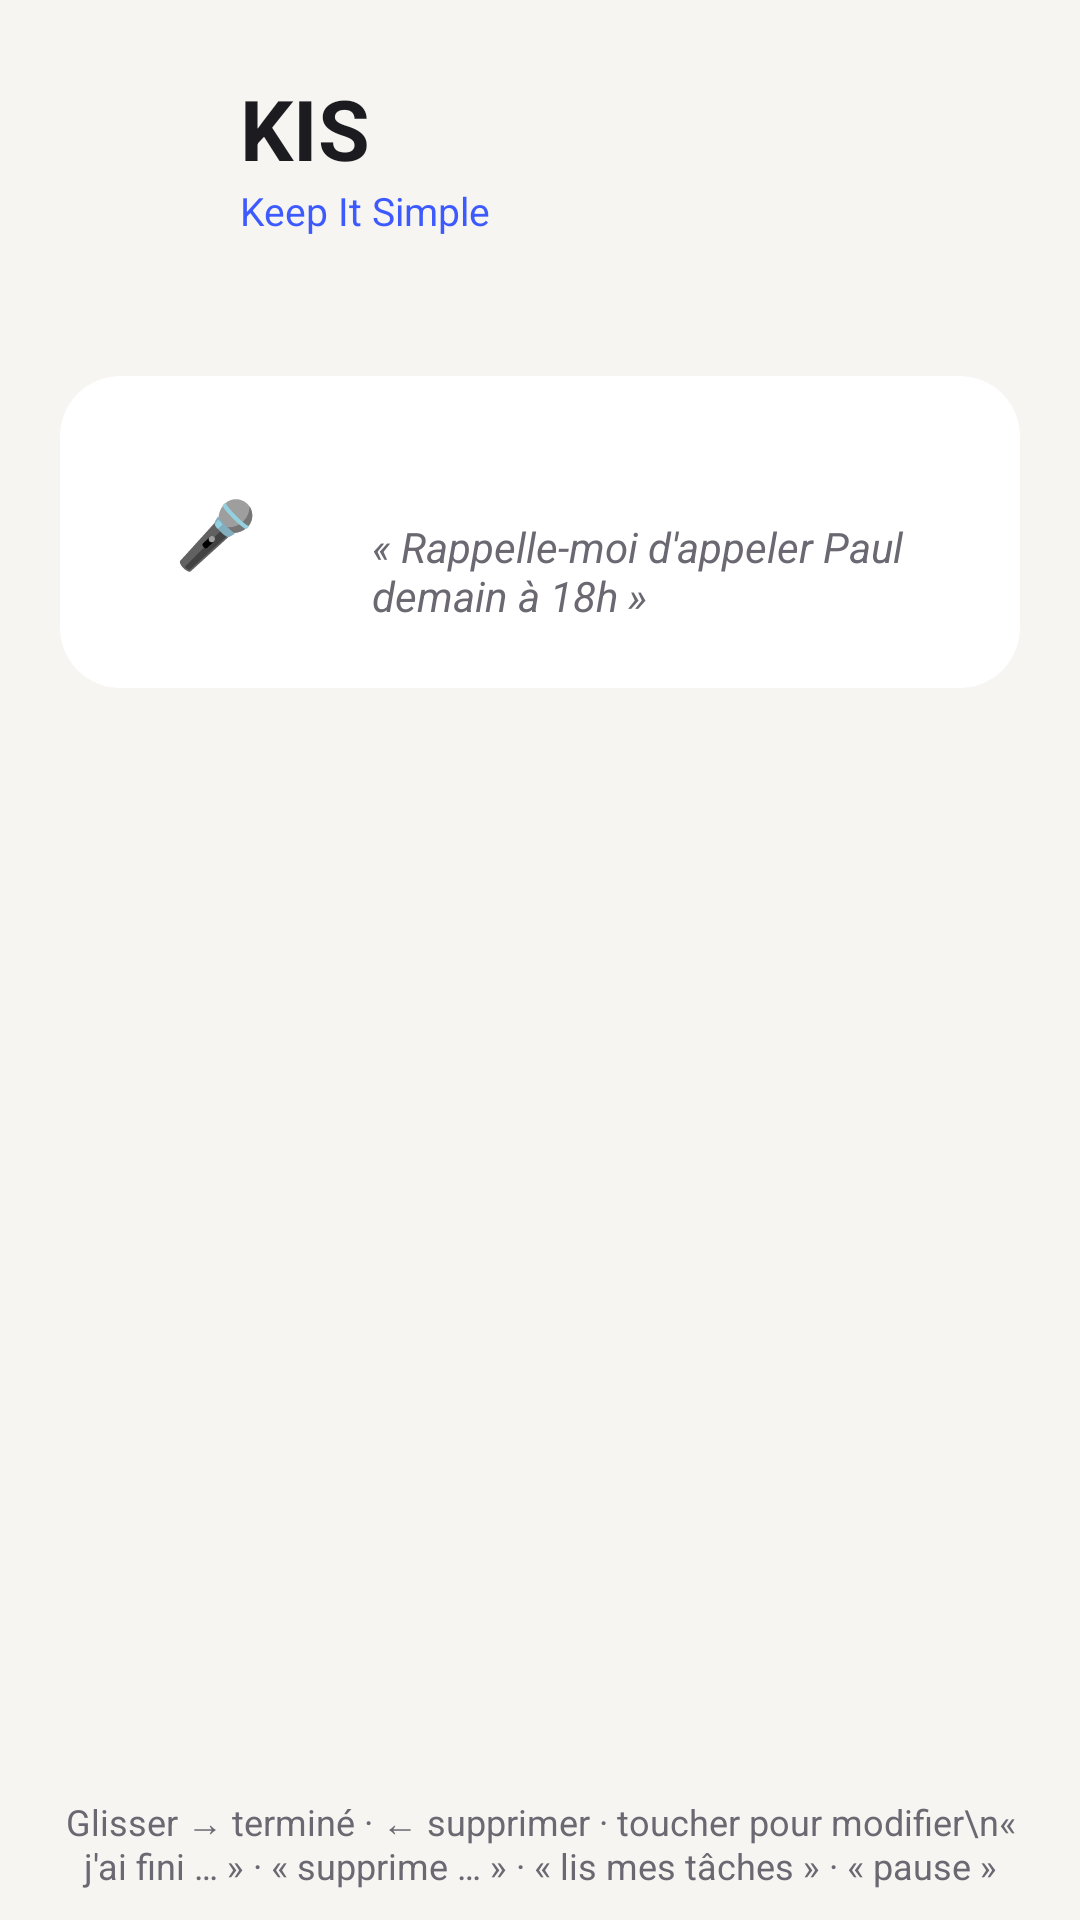

Reconstruct the res/layout file that produces this screen, plus the resources it refers to.
<!-- AndroidManifest.xml: application theme Theme.PenseBete -->
<!-- res/layout/activity_main.xml -->
<?xml version="1.0" encoding="utf-8"?>
<LinearLayout xmlns:android="http://schemas.android.com/apk/res/android"
    xmlns:app="http://schemas.android.com/apk/res-auto"
    android:layout_width="match_parent"
    android:layout_height="match_parent"
    android:orientation="vertical"
    android:paddingHorizontal="20dp"
    android:paddingTop="24dp">

    <LinearLayout
        android:layout_width="match_parent"
        android:layout_height="wrap_content"
        android:layout_marginBottom="6dp"
        android:gravity="center_vertical"
        android:orientation="horizontal">

        <ImageView
            android:layout_width="48dp"
            android:layout_height="48dp"
            android:contentDescription="@string/app_full_name"
            android:src="@mipmap/ic_launcher" />

        <LinearLayout
            android:layout_width="wrap_content"
            android:layout_height="wrap_content"
            android:layout_marginStart="12dp"
            android:orientation="vertical">

            <TextView
                android:layout_width="wrap_content"
                android:layout_height="wrap_content"
                android:text="@string/app_name"
                android:textColor="@color/text"
                android:textSize="28sp"
                android:textStyle="bold" />

            <TextView
                android:layout_width="wrap_content"
                android:layout_height="wrap_content"
                android:text="@string/app_full_name"
                android:textColor="@color/accent"
                android:textSize="13sp" />
        </LinearLayout>

        <View
            android:layout_width="0dp"
            android:layout_height="0dp"
            android:layout_weight="1" />

        <TextView
            android:id="@+id/version"
            android:layout_width="wrap_content"
            android:layout_height="wrap_content"
            android:layout_gravity="top"
            android:textColor="@color/muted"
            android:textSize="13sp" />
    </LinearLayout>

    <TextView
        android:id="@+id/today"
        android:layout_width="wrap_content"
        android:layout_height="wrap_content"
        android:textColor="@color/muted"
        android:textSize="15sp" />

    <com.google.android.material.card.MaterialCardView
        android:layout_width="match_parent"
        android:layout_height="wrap_content"
        android:layout_marginTop="20dp"
        app:cardBackgroundColor="@color/surface"
        app:cardCornerRadius="20dp"
        app:cardElevation="0dp"
        app:strokeWidth="0dp">

        <LinearLayout
            android:layout_width="match_parent"
            android:layout_height="wrap_content"
            android:gravity="center_vertical"
            android:orientation="horizontal"
            android:padding="16dp">

            <FrameLayout
                android:layout_width="72dp"
                android:layout_height="72dp">

                <View
                    android:id="@+id/pulse"
                    android:layout_width="72dp"
                    android:layout_height="72dp"
                    android:alpha="0.25"
                    android:background="@drawable/circle" />

                <TextView
                    android:id="@+id/mic"
                    android:layout_width="52dp"
                    android:layout_height="52dp"
                    android:layout_gravity="center"
                    android:background="@drawable/circle"
                    android:gravity="center"
                    android:text="🎤"
                    android:textSize="22sp" />
            </FrameLayout>

            <LinearLayout
                android:layout_width="0dp"
                android:layout_height="wrap_content"
                android:layout_marginStart="16dp"
                android:layout_weight="1"
                android:orientation="vertical">

                <TextView
                    android:id="@+id/status"
                    android:layout_width="wrap_content"
                    android:layout_height="wrap_content"
                    android:textColor="@color/text"
                    android:textSize="18sp"
                    android:textStyle="bold" />

                <TextView
                    android:id="@+id/heard"
                    android:layout_width="wrap_content"
                    android:layout_height="wrap_content"
                    android:layout_marginTop="2dp"
                    android:text="« Rappelle-moi d'appeler Paul demain à 18h »"
                    android:textColor="@color/muted"
                    android:textSize="14sp"
                    android:textStyle="italic" />
            </LinearLayout>
        </LinearLayout>
    </com.google.android.material.card.MaterialCardView>

    <com.google.android.material.tabs.TabLayout
        android:id="@+id/tabs"
        android:layout_width="match_parent"
        android:layout_height="wrap_content"
        android:layout_marginTop="16dp"
        android:background="@android:color/transparent"
        app:tabIndicatorColor="@color/accent"
        app:tabSelectedTextColor="@color/text"
        app:tabTextColor="@color/muted" />

    <TextView
        android:id="@+id/empty"
        android:layout_width="match_parent"
        android:layout_height="wrap_content"
        android:layout_marginTop="24dp"
        android:gravity="center"
        android:textColor="@color/muted"
        android:textSize="16sp" />

    <androidx.recyclerview.widget.RecyclerView
        android:id="@+id/list"
        android:layout_width="match_parent"
        android:layout_height="0dp"
        android:layout_weight="1"
        android:clipToPadding="false"
        android:paddingTop="8dp"
        android:paddingBottom="16dp" />

    <TextView
        android:layout_width="match_parent"
        android:layout_height="wrap_content"
        android:gravity="center"
        android:paddingVertical="10dp"
        android:text="Glisser → terminé · ← supprimer · toucher pour modifier\n« j'ai fini … » · « supprime … » · « lis mes tâches » · « pause »"
        android:textColor="@color/muted"
        android:textSize="12sp" />
</LinearLayout>
<!-- resources referenced by this layout -->
<resources>
  <color name="accent">#3D5AFE</color>
  <color name="muted">#6B6872</color>
  <color name="surface">#FFFFFF</color>
  <color name="text">#1C1B1F</color>
  <!-- mipmap ic_launcher (mipmap-anydpi-v26) -->
  <?xml version="1.0" encoding="utf-8"?>
  <adaptive-icon xmlns:android="http://schemas.android.com/apk/res/android">
      <background android:drawable="@drawable/ic_logo_bg" />
      <foreground android:drawable="@drawable/ic_logo_fg" />
      <monochrome android:drawable="@drawable/ic_logo_fg" />
  </adaptive-icon>
  <string name="app_full_name">Keep It Simple</string>
  <string name="app_name">KIS</string>
  <style name="Theme.PenseBete" parent="Theme.Material3.DayNight.NoActionBar">
          <item name="colorPrimary">@color/accent</item>
          <item name="android:windowBackground">@color/bg</item>
          <item name="android:statusBarColor">@color/bg</item>
          <item name="android:windowLightStatusBar">true</item>
      </style>
  <!-- drawable ic_logo_bg (drawable) -->
  <?xml version="1.0" encoding="utf-8"?>
  <vector xmlns:android="http://schemas.android.com/apk/res/android"
      android:width="108dp"
      android:height="108dp"
      android:viewportWidth="108"
      android:viewportHeight="108">
      <path android:fillColor="#3D5AFE" android:pathData="M0,0 H108 V108 H0 Z" />
  </vector>
  <!-- drawable ic_logo_fg (drawable) -->
  <?xml version="1.0" encoding="utf-8"?>
  <vector xmlns:android="http://schemas.android.com/apk/res/android"
      android:width="108dp"
      android:height="108dp"
      android:viewportWidth="108"
      android:viewportHeight="108">
      <path
          android:fillColor="#FFFFFF"
          android:pathData="M40,32 H68 A10,10 0 0 1 78,42 V58 A10,10 0 0 1 68,68 H50 L37,78 L40,68 A10,10 0 0 1 30,58 V42 A10,10 0 0 1 40,32 Z" />
      <path
          android:strokeColor="#3D5AFE"
          android:strokeWidth="6"
          android:strokeLineCap="round"
          android:strokeLineJoin="round"
          android:pathData="M43,50 L51,57 L65,43" />
  </vector>
  <color name="bg">#F6F5F2</color>
</resources>
